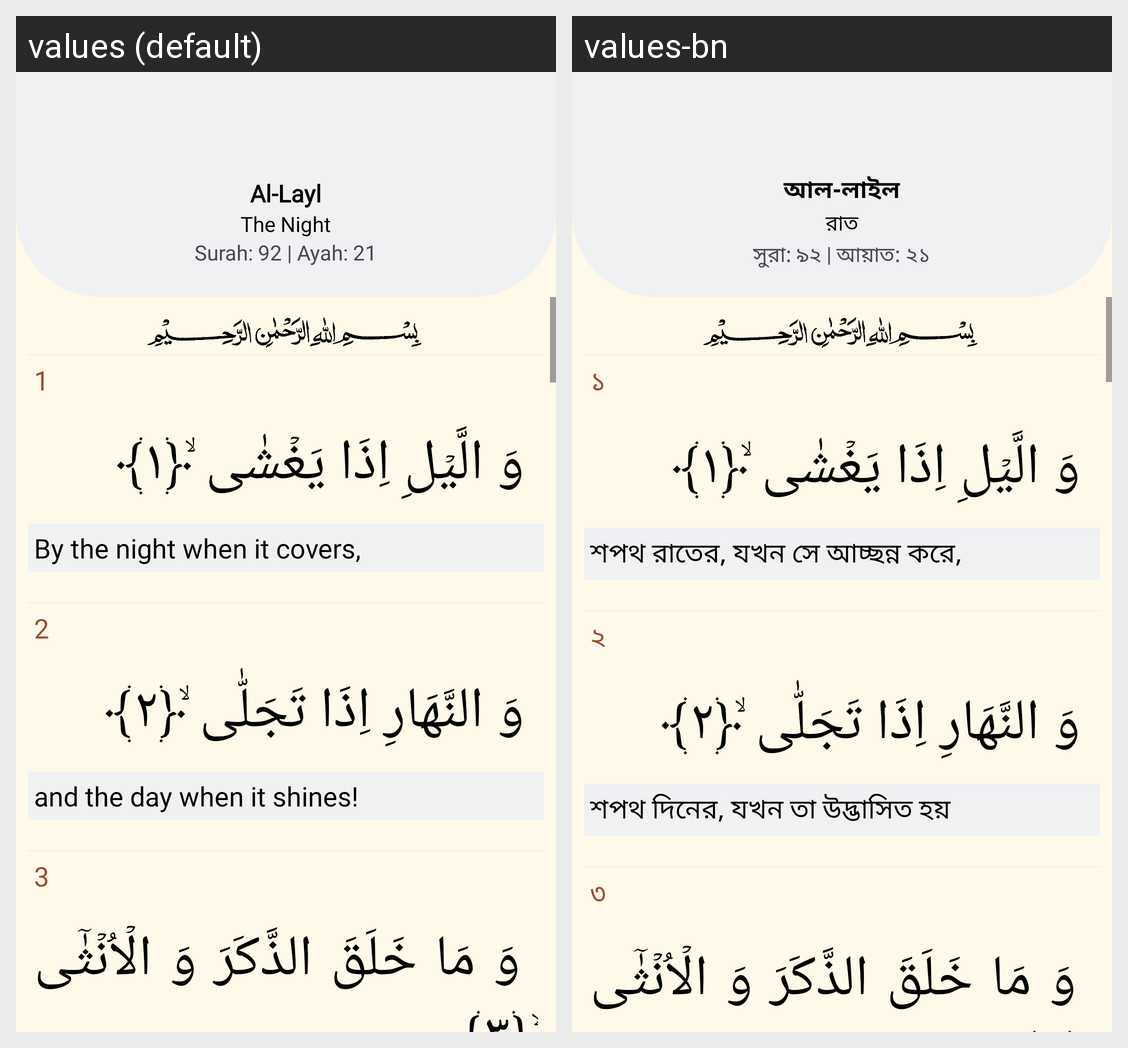

The Android screen above is rendered under two locales of the same app. Produce the string resources it draws, with the default and per-locale values.
Android screen res/layout/fragment_quran92.xml rendered under 2 locales, left to right: values (default), values-bn. Device: Nexus 5 (rendered at 1080×1920; each locale shown at half size, 540×960, under a caption strip naming it); theme Theme.Waqt.
Strings drawn on this screen, with the default value and each locale's value (text and hints the layout hard-codes, and strings that could not be matched under every locale, appear in the picture but are not listed):

al_layl
  values: Al-Layl
  values-bn: আল-লাইল

the_night
  values: The Night
  values-bn: রাত

surah_92_ayah_21
  values: Surah: 92 | Ayah: 21
  values-bn: সুরা: ৯২ | আয়াত: ২১

_1
  values: 1
  values-bn: ১

by_the_night_when_it_covers
  values: By the night when it covers,
  values-bn: শপথ রাতের, যখন সে আচ্ছন্ন করে,

_2
  values: 2
  values-bn: ২

and_the_day_when_it_shines
  values: and the day when it shines!
  values-bn: শপথ দিনের, যখন তা উদ্ভাসিত হয়

_3
  values: 3
  values-bn: ৩
